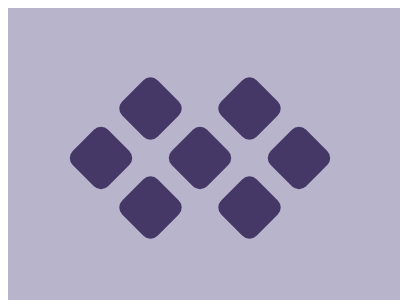

Reproduce this picture with HTML and CSS.

<container style="display: block; position: relative; width: 400px; height: 300px; overflow: hidden;">
    <div></div>
    <style>
        container {
            background: #B8B4CC;
        }
        div {
            margin: 125 68;
            width: 50;
            height: 50;
            border-radius: 10px;
            rotate: 45deg;
            background: #453867;
            box-shadow: 
                70px 0 #453867,
                0 -70px #453867,
                70px -70px #453867,
                140px -70px #453867,
                70px -140px #453867,
                140px -140px #453867
        }
    </style>
</container>